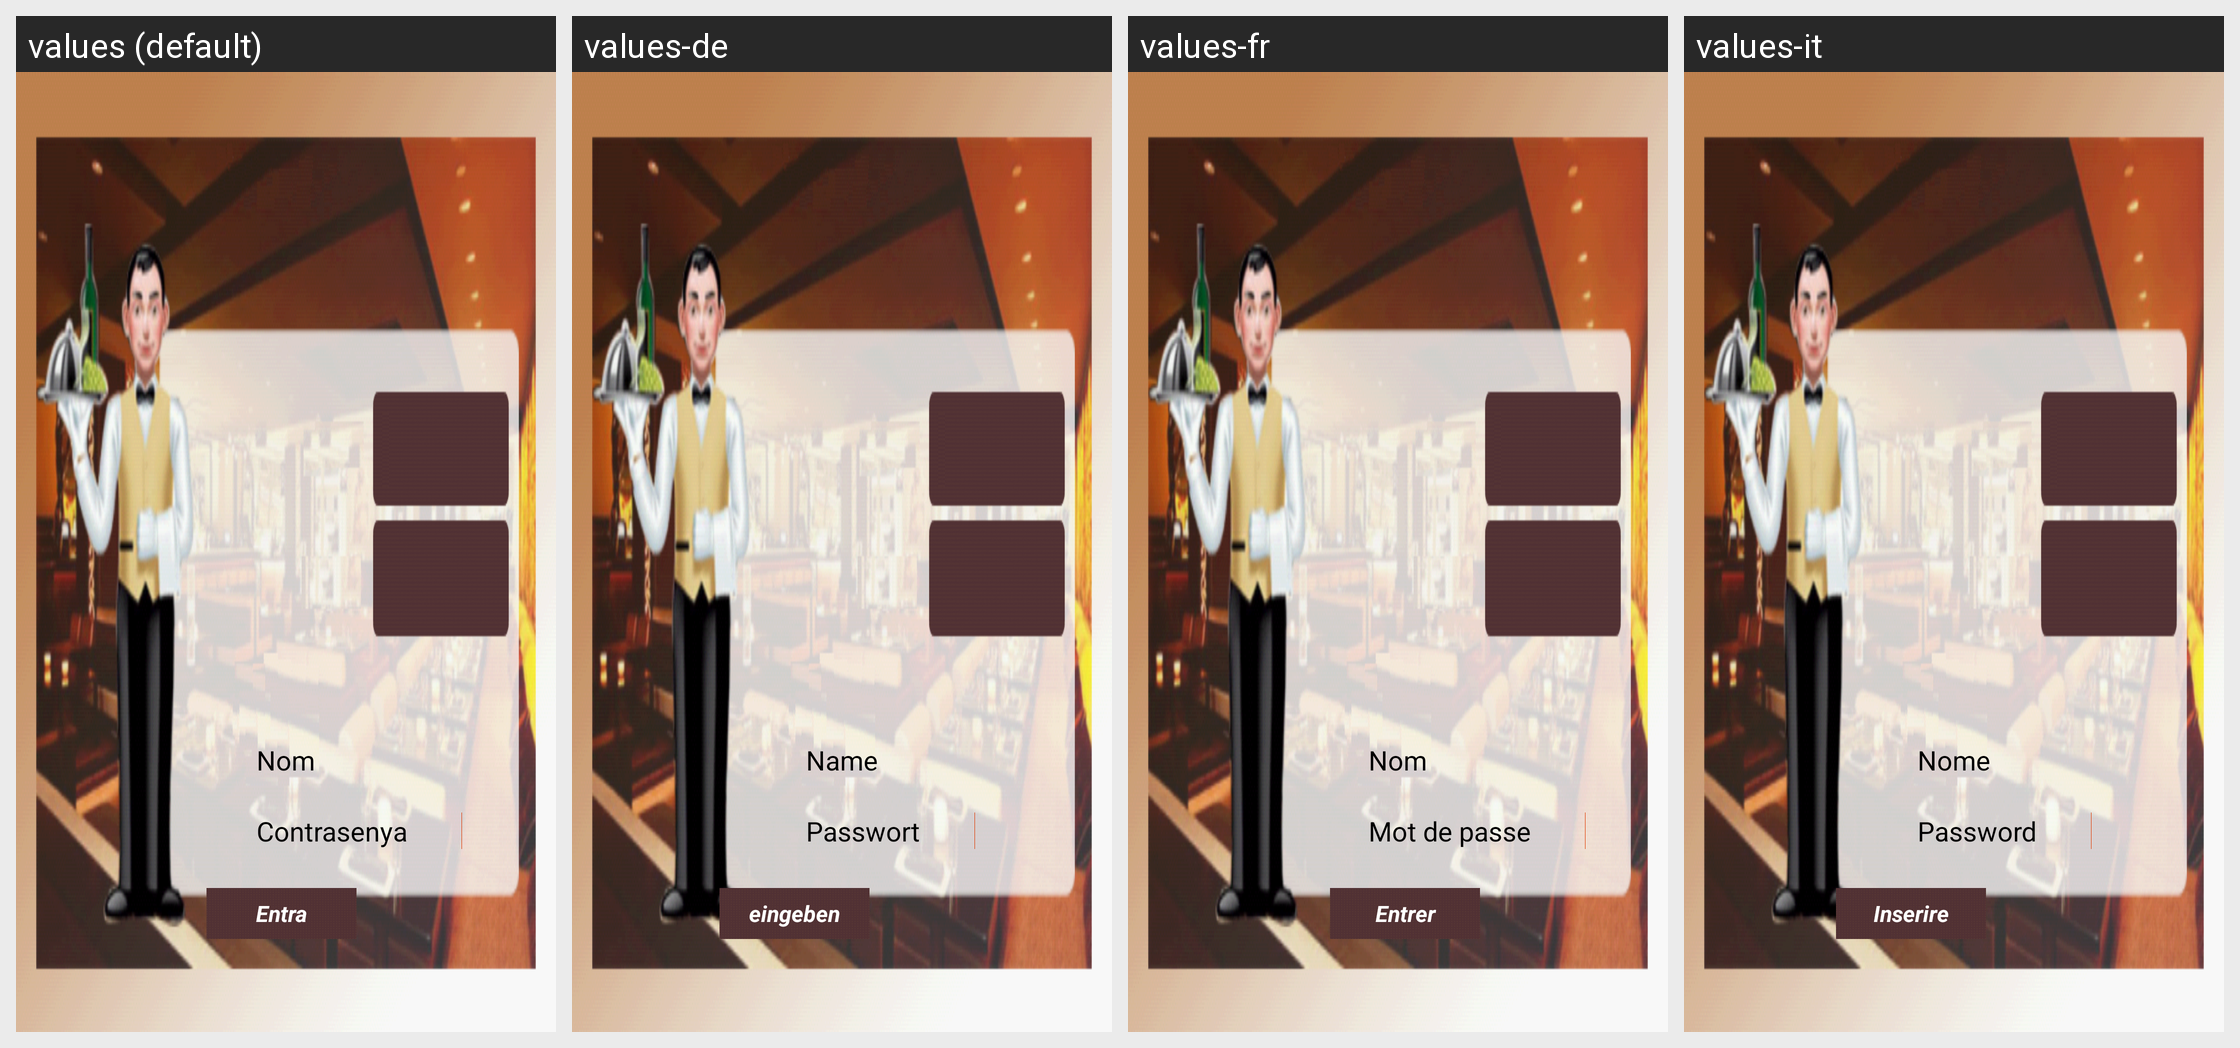

For this localized Android screen grid, give each drawn string resource with its value in every locale shown.
Android screen res/layout/activity_login.xml rendered under 4 locales, left to right: values (default), values-de, values-fr, values-it. Device: Nexus 5 (rendered at 1080×1920; each locale shown at half size, 540×960, under a caption strip naming it); theme AppTheme.
Strings drawn on this screen, with the default value and each locale's value (text and hints the layout hard-codes, and strings that could not be matched under every locale, appear in the picture but are not listed):

Elogin
  values: Entra
  values-de: eingeben
  values-fr: Entrer
  values-it: Inserire

Plogin
  values: Contrasenya
  values-de: Passwort
  values-fr: Mot de passe
  values-it: Password

Nlogin
  values: Nom
  values-de: Name
  values-fr: Nom
  values-it: Nome
